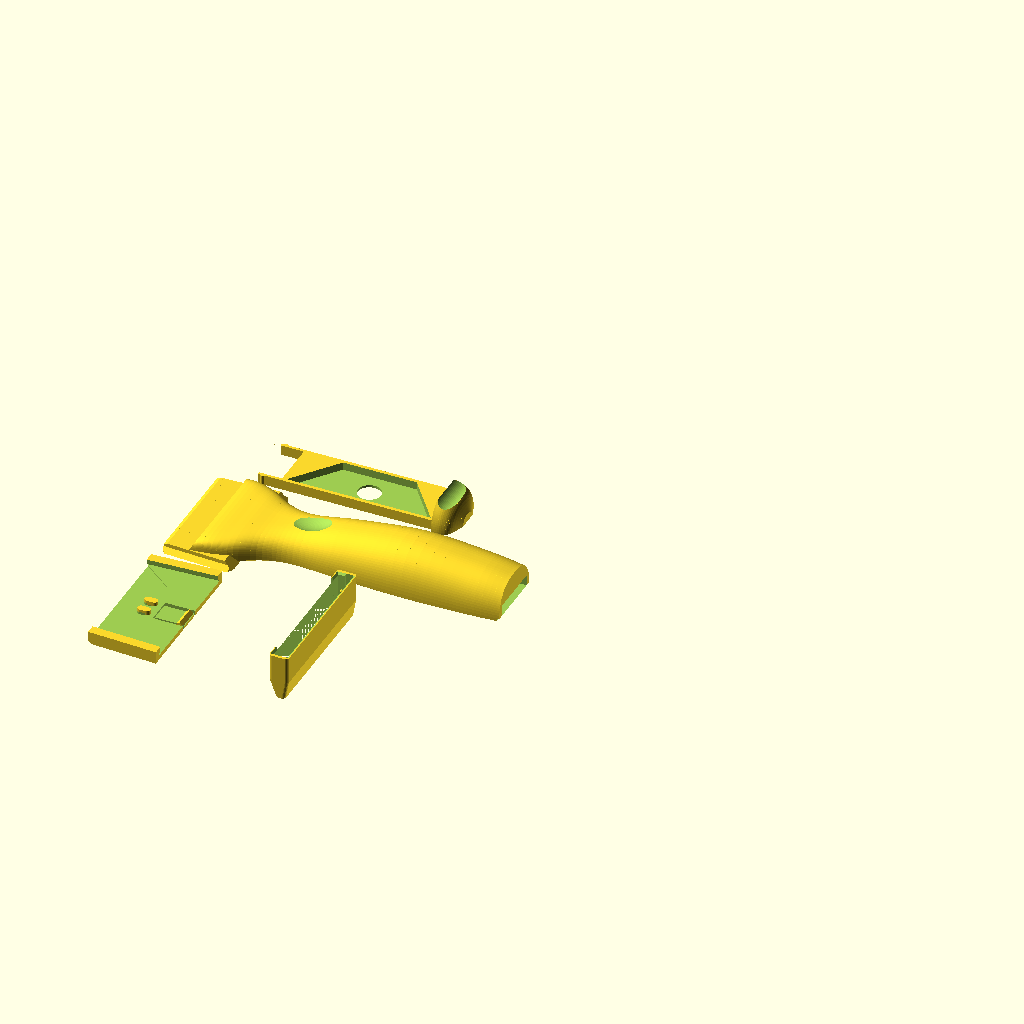
Cell 1: rendered with the file's own defaults.
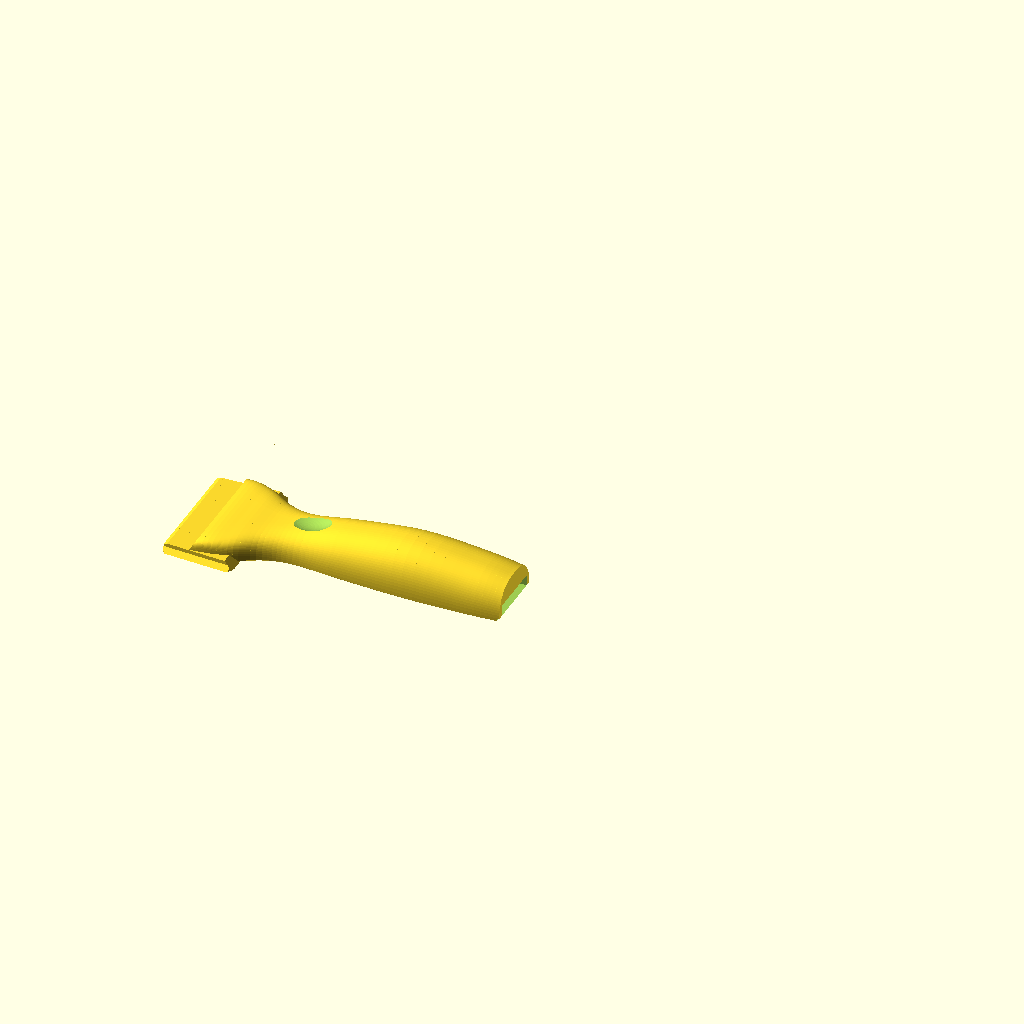
Cell 2: the same model with part_sel = "body".
The same orthographic view direction (rotation 55°, 0°, 25°; colour scheme Cornfield) for every cell, with the view re-fitted per cell, so scale and position can differ between cells.
Source of the model, scraper-v6.scad:
// Razor scraper for a trapezoid utility blade - v6
// v2: guard's blade slot runs through to the mouth (the 61 mm edge couldn't pass the 59 mm mouth)
// v3: guard relieved below the slot + mouth chamfer (it caught on the cap's elephant's foot)
// v4: tapered dovetails (head and cap widen 0.05 mm/mm per side towards the back): the cap only
//     clamps in the last 2 mm of travel, so the head no longer drags the blade out while it slides on
// v5: new handle, 21 mm shorter (156 mm overall), lower and slimmer (31 x 19 mm palm swell), one smooth
//     spline instead of hulled stations: user wants it sleeker, shorter and lighter on filament.
//     Blade drawer: 5 spare blades lie flat in a tray that slides into the grip from the butt and clicks
//     shut on a sprung tongue: user asked for safe blade storage in the handle.
//     Flowing head: above band_top the head is one loft from the blade width into the grip (the block
//     with a square back is gone): user wanted the head to flow into the handle. Everything below
//     band_top (sole, dovetails, grooves, snap dimple) and the nose under the guard are v4's exactly,
//     so cap and guard are unchanged.
// v6: open-top guard, 8.4 mm tall instead of 13.7: user wanted a sleeker guard to match the v5 head.
//     It closes only over the exposed blade; behind the nose it is a frame that hooks over the cap's
//     side walls and lets the head show through. Same inside fit as before (slot, cap zone, bumps,
//     mouth lead-in); walls 1.6 -> 1.2 mm.
//     Fixed in place: the guard prints nose down with a flat nose (printed mouth down, the open top's
//     front edge and the end of the blade slot were 51-62 mm bridges).
// Four printed parts, no hardware: body (handle + head), cap (holds the blade), guard, blade drawer.
// Axes (use = print orientation of the body): X along the tool, cutting edge at x = 0,
// handle towards +X. The blade lies in z = -0.6..0, the body sits on top (z >= 0), the cap below.
// The cap slides onto the head from the front (towards +X) on 45 deg dovetails; its pegs run in
// two grooves under the head and stop at the groove ends, which take the scraping force.

/* [Part] */
part_sel = "all"; // [all, body, cap, guard, drawer, test, drawer_test, guard_test, assembly, assembly_guard, assembly_open]

/* [Blade (measured)] */
blade_edge = 61;        // cutting edge length
blade_back = 31.6;      // back (notched) edge length
blade_h = 19;           // edge to back edge
blade_t = 0.6;
notch_w = 3.35;
notch_depth = 3.85;     // back edge to tip of the round end
notch_pitch = 6.65;     // centre to centre

/* [Fit] */
pocket_clear = 0.25;    // blade outline clearance in the cap pocket
pocket_depth = 0.45;    // < blade_t: cap top stays clear of the body sole
peg_d = 3.0;            // pegs in the notches
groove_w = 3.4;         // peg grooves under the head
groove_depth = 1.8;
clamp_interference = 0.1; // dovetail overlap; the cap walls spread this much and clamp the blade
guard_clear = 0.3;

/* [Head and cap] */
exposure = 6;           // blade beyond the holder
dt = 2.0;               // dovetail height (45 deg)
hw0 = 26.8;             // head half width at the sole (widest point of the dovetail)
head_end = 38;
head_h = 8.5;
nose_h = 3.0;           // head height at the front edge
cap_floor_t = 1.6;      // cap under the blade
cap_wall_t = 2.4;
cap_end = 36;
lip_top = dt + 1.2;
dt_taper = 0.05;        // dovetail widening per mm towards the back, each side
front_chamfer = 1.4;    // underside of the cap nose: surface clearance

/* [Snap] */
tab_w = 10;
tab_x0 = 23;
tab_t = 1.2;
bump_x = 34;
bump_h = 0.45;          // above the sole
dimple_depth = 0.7;

/* [Handle] */
// control stations [x, width, height, section exponent]: 10 = boxy (head), 2.5 = D-section (grip).
// A Catmull-Rom spline runs through them; under the guard (x < 20) it is clipped to v4's nose slope.
cp = [[6, 49.4, 3.0, 10], [20, 49.4, 8.5, 8], [32, 44, 10, 5], [44, 31, 10.5, 3.5], [56, 26, 12, 2.8],
      [76, 28.5, 16, 2.5], [104, 31, 19, 2.5], [132, 30, 17, 2.5], [146, 28, 15, 2.5]];
// drawer tail: continues the body's last station
tail = [[146, 28, 15, 2.5], [150, 26.5, 13.5, 2.5], [153, 22, 10.5, 2.5], [155.5, 9, 5, 2.5]];
band_top_over = 0.4;    // the head keeps v4's exact shape up to this far above the cap's lips
dish_x = 56;            // thumb / index-finger dish
bed_chamfer = 0.6;
smooth_fn = 64;

/* [Blade drawer] */
ch_x0 = 69;             // channel in the grip, open at the butt
ch_x1 = 146;
ch_w = 23;
ch_z0 = 1.6;            // channel floor above the bed
ch_h = 4.8;
drawer_clear = 0.2;     // per side, and over the top
tray_x0 = 80;           // tray front face (home position)
tray_floor = 1.0;
spare_n = 5;
spare_clear = 0.3;      // blade outline clearance in the tray pocket
push_hole_d = 10;
// catch: two arms run forward from the tray's front corners and flex sideways (in the print plane, so
// no overhang); a bump on each clicks into a vertical groove in the channel side wall
arm_l = 10;
arm_t = 1.2;            // arm thickness (y)
catch_x = 72;           // bump / groove position
catch_h = 0.7;          // bump height beyond the tray side
dimple_d = 0.6;         // groove depth into the channel wall

/* [Guard] */
guard_t = 1.2;          // three printed lines
guard_back = 12;
mouth_chamfer = 0.8;

// ---------- derived ----------
side_run = (blade_edge - blade_back) / 2;           // 14.7
x_front = exposure;                                  // holder front edge
function blade_hw(x) = blade_edge / 2 - side_run * x / blade_h;
x_pc = blade_h - notch_depth + notch_w / 2;          // centre of the notch's round end
peg_rear = blade_h + 0.5 + peg_d / 2;                // pegs run back past the blade's back edge
groove_end = peg_rear + 0.05;
cap_z0 = -blade_t - cap_floor_t;                     // cap underside
cap_top = -blade_t + pocket_depth;
function hw(x) = hw0 + dt_taper * (x - x_front);     // head half width at the sole
function cap_hw_at(x) = hw(x) - clamp_interference - cap_top + cap_wall_t;
cap_hw = cap_hw_at(x_front);                         // at the front; widest at cap_end
body_len = cp[len(cp) - 1][0];
total_len = tail[len(tail) - 1][0];
clear_angle = atan(cap_floor_t / (exposure + front_chamfer));
function body_top(x) = x < 20 ? nose_h + (x - x_front) * (head_h - nose_h) / (20 - x_front) : head_h;
band_top = lip_top + band_top_over;
tray_w = ch_w - 2 * drawer_clear;
tray_h = ch_h - 2 * drawer_clear;
tray_top = ch_z0 + tray_h;
pocket_c = (tray_x0 + ch_x1) / 2;                    // spare blade pocket centre (x)
arm_flex = catch_h - drawer_clear;                   // arm deflection while the drawer slides
arm_strain = 3 * arm_t * arm_flex / (2 * arm_l * arm_l);

echo(str("blade covered: ", blade_h - exposure, " mm, width at holder front ", 2 * blade_hw(x_front)));
echo(str("clamp engages in the last ", clamp_interference / dt_taper, " mm of travel"));
echo(str("cap width ", 2 * cap_hw, " front, ", 2 * cap_hw_at(cap_end), " back, body length ", body_len, ", surface clearance angle ", clear_angle));
echo(str("overall length ", total_len, " mm; drawer catch: arms deflect ", arm_flex, " mm, strain ", 100 * arm_strain, " %"));
assert(hw0 + 0.05 > blade_hw(x_front) + pocket_clear + 0.5, "cap wall cuts into the pocket");
assert(pocket_depth < blade_t, "cap top would touch the sole: no clamping");
assert(peg_d < notch_w, "pegs too big for the notches");
assert(total_len < 220, "body longer than the bed");
assert(g_cap_hw(x_front + guard_back) + mouth_chamfer < g_hw, "guard mouth chamfer cuts into the wall");
assert(spare_n * blade_t + 0.3 < tray_h - tray_floor, "spare blades don't fit the pocket depth");
assert(blade_edge + 2 * spare_clear + 2 < ch_x1 - tray_x0, "tray too short for the spare blades");
assert(blade_h + 2 * spare_clear + 2.5 < tray_w, "tray too narrow for the spare blades");
assert(arm_flex > 0.3 && arm_strain < 0.015, "drawer catch too weak or overstrained");

// ---------- blade ----------
module blade_2d(notches = true, grow = 0)
    offset(delta = grow) difference() {
        polygon([[0, -blade_edge / 2], [0, blade_edge / 2], [blade_h, blade_back / 2], [blade_h, -blade_back / 2]]);
        if (notches) for (s = [-1, 1]) hull() {
            translate([x_pc, s * notch_pitch / 2]) circle(d = notch_w);
            translate([blade_h + 1, s * notch_pitch / 2 - notch_w / 2]) square([0.1, notch_w]);
        }
    }
module blade() color("silver") translate([0, 0, -blade_t]) linear_extrude(blade_t) blade_2d();

// ---------- body ----------
function se(w, h, n = 2.5, N = 48) =
    [for (i = [0:N]) let(t = i * 180 / N, c = cos(t), s = sin(t))
        [w / 2 * sign(c) * pow(abs(c), 2 / n), h * pow(s, 2 / n)]];
module grip_2d(w, h, n = 2.5) intersection() {
    polygon(se(w, h, n));
    polygon([[-w / 2 + bed_chamfer, 0], [w / 2 - bed_chamfer, 0], [w / 2 + h, h + bed_chamfer], [-w / 2 - h, h + bed_chamfer]]);
}
module slice(st) translate([st[0], 0, 0]) rotate([90, 0, 90]) linear_extrude(0.01) grip_2d(st[1], st[2], st[3]);

// Catmull-Rom spline through the stations: a smooth outline with no kinks at the stations
function cr(p0, p1, p2, p3, t) = 0.5 * ((2 * p1) + (-p0 + p2) * t + (2 * p0 - 5 * p1 + 4 * p2 - p3) * t * t
                                       + (-p0 + 3 * p1 - 3 * p2 + p3) * t * t * t);
function spline(c, N = 6) = let(n = len(c))
    concat([for (i = [0:n - 2]) for (k = [0:N - 1])
        cr(c[max(i - 1, 0)], c[i], c[i + 1], c[min(i + 2, n - 1)], k / N)], [c[n - 1]]);
module loft(c) let(st = spline(c)) for (i = [0:len(st) - 2]) hull() { slice(st[i]); slice(st[i + 1]); }
function h_at(x) = lookup(x, [for (s = spline(cp)) [s[0], s[2]]]);

module head() intersection() {
    rotate([90, 0, 0]) linear_extrude(4 * hw0, center = true)        // side profile
        polygon([[x_front, 0], [head_end, 0], [head_end, head_h], [20, head_h], [x_front, nose_h]]);
    tapered(x_front, head_end)                                          // tapered dovetail section
        polygon([[-5, 0], [hw0, 0], [hw0 - dt, dt], [hw0 - dt, head_h - 2], [hw0 - dt - 2, head_h], [-5, head_h]]);
    linear_extrude(3 * head_h, center = true)                          // lead-in at the front corners
        polygon([[x_front, -(hw(x_front) - 1.2)], [x_front, hw(x_front) - 1.2], [x_front + 2.2, hw(x_front + 2.2) + 1],
                 [cap_end + 0.5, hw(cap_end + 0.5) + 1], [head_end, hw(head_end) - 4], [head_end, -(hw(head_end) - 4)],
                 [cap_end + 0.5, -(hw(cap_end + 0.5) + 1)], [x_front + 2.2, -(hw(x_front + 2.2) + 1)]]);
}
// v4's head (the dovetail band) is kept up to band_top; it ends just behind the cap with rounded
// corners and a 45 deg back edge
module band_trim() let(xb = cap_end + 0.5, r = 4) intersection() {
    translate([0, 0, -1]) linear_extrude(band_top + 1) hull() {
        translate([-10, -4 * hw0]) square([1, 8 * hw0]);
        for (s = [-1, 1]) translate([xb - r, s * (hw(xb) - r)]) circle(r);
    }
    rotate([90, 0, 0]) linear_extrude(4 * hw0, center = true)
        polygon([[-10, -1], [xb + 1, -1], [xb - band_top, band_top], [-10, band_top]]);
}
// under the guard the top may not rise above v4's nose slope
module guard_envelope() rotate([90, 0, 0]) linear_extrude(4 * hw0, center = true)
    polygon([[x_front - 1, -1], [x_front - 1, nose_h], [x_front, nose_h], [20, head_h], [20, 100], [300, 100], [300, -1]]);

module channel() translate([ch_x0, -ch_w / 2, ch_z0]) cube([ch_x1 - ch_x0 + 1, ch_w, ch_h]);
// bump on the drawer arms and the matching groove in the channel walls, 45 deg flanks both ways
// (clicks in, pulls out); h = height beyond y0, w0 = flat top width
module catch_profile(y0, h, w0) polygon([[catch_x - w0 / 2 - h - 0.5, y0 - 0.5], [catch_x + w0 / 2 + h + 0.5, y0 - 0.5],
                                         [catch_x + w0 / 2, y0 + h], [catch_x - w0 / 2, y0 + h]]);
module catch_dimple() for (m = [0, 1]) mirror([0, m, 0]) translate([0, 0, ch_z0 - 0.01]) linear_extrude(ch_h + 0.02)
    catch_profile(ch_w / 2, dimple_d, 1.3);

module body() {
    $fn = smooth_fn;
    difference() {
        union() {
            intersection() { head(); band_trim(); }
            intersection() { loft(cp); guard_envelope(); }
        }
        // peg grooves: open at the front, the closed ends are the hard stop
        for (s = [-1, 1]) translate([0, 0, -1]) linear_extrude(groove_depth + 1) hull() {
            translate([x_front - 3, s * notch_pitch / 2]) circle(d = groove_w);
            translate([groove_end - groove_w / 2, s * notch_pitch / 2]) circle(d = groove_w);
        }
        // snap dimple (45 deg V across the sole)
        rotate([90, 0, 0]) linear_extrude(tab_w + 1, center = true)
            polygon([[bump_x - dimple_depth - 1, -1], [bump_x + dimple_depth + 1, -1], [bump_x, dimple_depth]]);
        // lead-in where the blade slides under the nose
        rotate([90, 0, 0]) linear_extrude(4 * hw0, center = true)
            polygon([[x_front - 1, -1], [x_front + 0.6, -1], [x_front + 0.6, 0], [x_front, 0.6], [x_front - 1, 0.6]]);
        // thumb / index-finger dish on top
        translate([dish_x, 0, h_at(dish_x) + 6 - 1.3]) scale([12, 8, 6]) sphere(1, $fn = 48);
        channel();
        catch_dimple();
        // the underside rises 45 deg at the butt to meet the drawer tail, which prints at channel floor level
        rotate([90, 0, 0]) linear_extrude(4 * hw0, center = true)
            polygon([[ch_x1 - ch_z0, -1], [ch_x1 + 1, -1], [ch_x1 + 1, ch_z0], [ch_x1 - ch_z0 + 1, ch_z0]]);
    }
}

// ---------- blade drawer ----------
// In assembly position (home). Prints on its floor (z = ch_z0), so the tail is cut off at that level too.
module spare_blade_2d(grow = 0)   // blade lying along X, cutting edge at y = 0, back edge towards +y
    offset(delta = grow) polygon([[-blade_edge / 2, 0], [blade_edge / 2, 0], [blade_back / 2, blade_h], [-blade_back / 2, blade_h]]);
pocket_y0 = -tray_w / 2 + 1.5;     // the cutting edges lie against the tray's solid side wall
module drawer() {
    $fn = smooth_fn;
    difference() {
        union() {
            translate([tray_x0, -tray_w / 2, ch_z0]) cube([ch_x1 - tray_x0 + 0.5, tray_w, tray_h]);
            intersection() {
                loft(tail);
                translate([ch_x1 - 1, -50, ch_z0]) cube([20, 100, 30]);
            }
            // catch arms with their bumps
            for (m = [0, 1]) mirror([0, m, 0]) translate([0, 0, ch_z0]) linear_extrude(tray_h) {
                translate([tray_x0 - arm_l, tray_w / 2 - arm_t]) square([arm_l + 0.5, arm_t]);
                intersection() {
                    catch_profile(tray_w / 2, catch_h, 0.3);
                    translate([0, tray_w / 2 - 1]) square([200, 10]);
                }
            }
        }
        // spare blade pocket
        translate([pocket_c, pocket_y0 + spare_clear, ch_z0 + tray_floor]) linear_extrude(tray_h)
            spare_blade_2d(spare_clear);
        // push the stack up through the floor
        translate([pocket_c, 0, 0]) cylinder(d = push_hole_d, h = 10);
        // finger-nail groove across the tail to pull the drawer
        translate([ch_x1 + 5, 0, 17]) rotate([90, 0, 0]) cylinder(r = 6, h = 40, center = true);
    }
}
module spare_blades(pull = 0) for (i = [0:spare_n - 1]) color("silver")
    translate([pocket_c + pull, pocket_y0 + spare_clear, ch_z0 + tray_floor + 0.02 + i * blade_t])
        linear_extrude(blade_t - 0.02) spare_blade_2d();

// ---------- cap ----------
// Right-half YZ section (from y = -5) extruded along X from x0 to x1, sheared so it widens by
// dt_taper per mm, then mirrored: every cross-section keeps its exact shape (45 deg faces stay 45 deg).
module tapered(x0, x1) for (m = [0, 1]) mirror([0, m, 0])
    multmatrix([[1, 0, 0, 0], [dt_taper, 1, 0, -dt_taper * x_front], [0, 0, 1, 0], [0, 0, 0, 1]])
        translate([x0, 0, 0]) rotate([90, 0, 90]) linear_extrude(x1 - x0) children();
// cap block, and the space for the head (45 deg lip faces with clamp_interference overlap), at x_front
module cap_outer_2d() translate([-5, cap_z0]) square([cap_hw + 5, lip_top - cap_z0]);
module cap_inner_2d() let(ci = clamp_interference, yi = hw0 - dt + 0.3)
    polygon([[-5, cap_top], [hw0 - ci - cap_top, cap_top], [yi, hw0 - ci - yi], [yi, lip_top + 1], [-5, lip_top + 1]]);

module cap() {
    $fn = smooth_fn;
    difference() {
        union() {
            difference() {
                tapered(x_front, cap_end) cap_outer_2d();
                tapered(x_front - 0.01, cap_end + 0.01) cap_inner_2d();
            }
            // pegs: stadiums from the notch's round end to behind the back edge
            for (s = [-1, 1]) translate([0, 0, cap_top - 0.5]) linear_extrude(groove_depth - 0.3 - cap_top + 0.5) hull() {
                translate([x_pc, s * notch_pitch / 2]) circle(d = peg_d);
                translate([peg_rear - peg_d / 2, s * notch_pitch / 2]) circle(d = peg_d);
            }
        }
        // blade pocket (open at the front)
        translate([0, 0, -blade_t]) linear_extrude(1) difference() {
            union() { blade_2d(false, pocket_clear); translate([-5, -blade_edge / 2 - 1]) square([5, blade_edge + 2]); }
            for (s = [-1, 1]) hull() {   // keep the pegs
                translate([x_pc, s * notch_pitch / 2]) circle(d = peg_d);
                translate([peg_rear - peg_d / 2, s * notch_pitch / 2]) circle(d = peg_d);
            }
        }
        // nose chamfer underneath (surface clearance)
        rotate([90, 0, 0]) linear_extrude(3 * cap_hw_at(cap_end), center = true)
            polygon([[x_front - 1, cap_z0 - 1], [x_front + front_chamfer + 1, cap_z0 - 1], [x_front - 1, cap_z0 + front_chamfer + 1]]);
        // snap tab: two side slots, top lowered to tab_t
        for (s = [-1, 1]) translate([tab_x0, s * (tab_w / 2 + 0.4) - 0.4, cap_z0 - 1]) cube([cap_end - tab_x0 + 1, 0.8, 10]);
        translate([tab_x0, -tab_w / 2, cap_z0 + tab_t]) cube([cap_end - tab_x0 + 1, tab_w, 5]);
    }
    // snap bump on the tab
    rotate([90, 0, 0]) linear_extrude(tab_w, center = true)
        polygon([[bump_x - 0.15 - (bump_h - cap_z0 - tab_t), cap_z0 + tab_t - 0.01], [bump_x + 0.15 + (bump_h - cap_z0 - tab_t), cap_z0 + tab_t - 0.01],
                 [bump_x + 0.15, bump_h], [bump_x - 0.15, bump_h]]);
}

// ---------- guard ----------
g_hw = blade_edge / 2 + 0.5;                 // blade zone inner half width
function g_cap_hw(x) = cap_hw_at(x) + guard_clear;   // follows the tapered cap
g_z0 = cap_z0 - guard_clear;
g_slot_z0 = -blade_t - 0.6;                 // blade slot
g_slot_z1 = 0.6;
function g_top(x) = max(lip_top, body_top(x)) + guard_clear;
function g_lip_top() = lip_top + guard_clear;       // inside top over the cap walls
function g_open_hw(x) = hw(x) - dt + 0.6;           // opening over the head: the head band + 0.6
// outside: a rounded rectangle whose top and bottom run straight from the nose back to the cap zone
function g_zb(x) = lookup(x, [[-1.1, g_slot_z0 - guard_t], [x_front + 0.5, g_z0 - guard_t], [99, g_z0 - guard_t]]);
function g_zt(x) = lookup(x, [[-1.1, g_slot_z1 + guard_t], [x_front + 0.5, g_lip_top() + guard_t], [99, g_lip_top() + guard_t]]);
module g_slice(x, inset = 0) let(w = g_hw + guard_t - inset, zb = g_zb(x) + inset, zt = g_zt(x) - inset, r = 1.4)
    translate([x, 0, 0]) rotate([90, 0, 90]) linear_extrude(0.01)
        hull() for (s = [-1, 1], z = [zb + r, zt - r]) translate([s * (w - r), z]) circle(r);
module g_cap_zone(x) translate([x, -g_cap_hw(x), g_z0]) cube([0.01, 2 * g_cap_hw(x), g_lip_top() - g_z0]);
module guard() {
    $fn = 24;
    x0 = -0.5 - guard_t;
    xm = x_front + guard_back;
    difference() {
        union() {
            hull() { g_slice(x0, bed_chamfer); g_slice(x0 + bed_chamfer); }   // flat nose: it prints on the bed
            hull() { g_slice(x0 + bed_chamfer); g_slice(x_front + 0.5); }
            hull() { g_slice(x_front + 0.5); g_slice(xm); }
        }
        // the full 61 mm cutting edge has to pass the mouth on the way in
        translate([-0.5, -g_hw, g_slot_z0]) cube([xm + 2.5, 2 * g_hw, g_slot_z1 - g_slot_z0]);
        // relief below the slot: the cap's flared first layers (elephant's foot) can't catch on the walls
        translate([x_front + 0.5, -g_hw, g_z0]) cube([guard_back + 1, 2 * g_hw, g_slot_z1 - g_z0]);
        // over the cap walls, ramping in from the slot
        hull() { translate([3.5, -g_hw, g_slot_z0]) cube([0.01, 2 * g_hw, g_slot_z1 - g_slot_z0]); g_cap_zone(x_front + 0.5); }
        // full height from just before the cap's front edge (its top corner sits right where the ramp ends)
        hull() { g_cap_zone(x_front - 0.2); g_cap_zone(xm + 1); }
        // open top over the head. Its front end rises 45 deg towards the nose, so printed mouth-down
        // it closes without a bridge, and stays clear of the head's nose slope
        hull() for (p = [[x_front + 0.5 - guard_t, g_lip_top() + guard_t], [x_front + 0.5, g_lip_top()], [xm + 1, g_lip_top()]])
            translate([p[0], -g_open_hw(p[0]), p[1]]) cube([0.01, 2 * g_open_hw(p[0]), 20]);
        // lead-in chamfer at the mouth, which prints on the bed and flares inwards
        hull() {
            translate([xm - mouth_chamfer, -g_cap_hw(xm), g_z0]) cube([0.01, 2 * g_cap_hw(xm), g_lip_top() - g_z0]);
            translate([xm, -g_cap_hw(xm) - mouth_chamfer, g_z0 - mouth_chamfer])
                cube([1, 2 * (g_cap_hw(xm) + mouth_chamfer), g_lip_top() - g_z0 + 2 * mouth_chamfer]);
        }
    }
    // friction bumps on the cap walls, above the blade slot
    for (s = [-1, 1]) translate([x_front + 4, s * g_cap_hw(x_front + 4), (g_slot_z1 + lip_top) / 2]) sphere(0.75);
}

// ---------- layout ----------
module print_cap() translate([0, 0, -cap_z0]) cap();
// The guard prints standing on its nose, open end up: every inside surface then widens going up.
// (Mouth down, the end of the blade slot and the front of the open top were 51-62 mm bridges.)
module print_guard() translate([0, 0, 0.5 + guard_t]) rotate([0, -90, 0]) guard();
module print_drawer() translate([0, 0, -ch_z0]) drawer();

module scraper(sel = part_sel, pull = 60) {
    if (sel == "body") body();
    else if (sel == "cap") print_cap();
    else if (sel == "guard") print_guard();
    else if (sel == "drawer") print_drawer();
    else if (sel == "all") {
        body();
        translate([0, -2 * hw0 - 12, 0]) print_cap();
        translate([90, -2 * hw0 - 12, 0]) print_guard();
        translate([-50, 2 * hw0 - 10, 0]) print_drawer();
    } else if (sel == "test") {
        intersection() { body(); translate([0, -50, -1]) cube([42, 100, 30]); }
        translate([0, -2 * hw0 - 12, 0]) print_cap();
    } else if (sel == "drawer_test") {
        // a slice of the grip with the channel and the catch dimple, and the front of the tray with the tongue
        intersection() { body(); translate([ch_x0 - 4, -50, -1]) cube([tray_x0 + 12 - ch_x0 + 4, 100, 40]); }
        translate([0, 40, 0]) intersection() { print_drawer(); translate([0, -50, -1]) cube([tray_x0 + 16, 100, 40]); }
    } else if (sel == "guard_test") {
        // the guard plus the front of the head and cap it slides over, to check the fit and the hold
        intersection() { body(); translate([0, -50, -1]) cube([24, 100, 30]); }
        translate([0, -2 * hw0 - 12, 0]) print_cap();
        translate([40, 0, 0]) print_guard();
    } else if (sel == "assembly") {
        color("#8fb3d9") body(); color("#e8a33d") cap(); blade(); color("#5cb88a") drawer();
    } else if (sel == "assembly_guard") {
        color("#8fb3d9") body(); color("#e8a33d") cap(); blade(); color("#5cb88a") drawer(); color("#5d9e72") guard();
    } else if (sel == "assembly_open") {
        color("#8fb3d9") body(); color("#e8a33d") cap(); blade();
        color("#5cb88a") translate([pull, 0, 0]) drawer(); spare_blades(pull);
    }
}

scraper();
Customizer parameters (derived from the source; name, type, default, range or options):
part_sel: string, default "all", options "all", "body", "cap", "guard", "drawer", "test", "drawer_test", "guard_test", "assembly", "assembly_guard", "assembly_open"
blade_edge: number, default 61
blade_back: number, default 31.6
blade_h: number, default 19
blade_t: number, default 0.6
notch_w: number, default 3.35
notch_depth: number, default 3.85
notch_pitch: number, default 6.65
pocket_clear: number, default 0.25
pocket_depth: number, default 0.45
peg_d: number, default 3
groove_w: number, default 3.4
groove_depth: number, default 1.8
clamp_interference: number, default 0.1
guard_clear: number, default 0.3
exposure: number, default 6
dt: number, default 2
hw0: number, default 26.8
head_end: number, default 38
head_h: number, default 8.5
nose_h: number, default 3
cap_floor_t: number, default 1.6
cap_wall_t: number, default 2.4
cap_end: number, default 36
dt_taper: number, default 0.05
front_chamfer: number, default 1.4
tab_w: number, default 10
tab_x0: number, default 23
tab_t: number, default 1.2
bump_x: number, default 34
bump_h: number, default 0.45
dimple_depth: number, default 0.7
band_top_over: number, default 0.4
dish_x: number, default 56
bed_chamfer: number, default 0.6
smooth_fn: number, default 64
ch_x0: number, default 69
ch_x1: number, default 146
ch_w: number, default 23
ch_z0: number, default 1.6
ch_h: number, default 4.8
drawer_clear: number, default 0.2
tray_x0: number, default 80
tray_floor: number, default 1
spare_n: number, default 5
spare_clear: number, default 0.3
push_hole_d: number, default 10
arm_l: number, default 10
arm_t: number, default 1.2
catch_x: number, default 72
catch_h: number, default 0.7
dimple_d: number, default 0.6
guard_t: number, default 1.2
guard_back: number, default 12
mouth_chamfer: number, default 0.8
